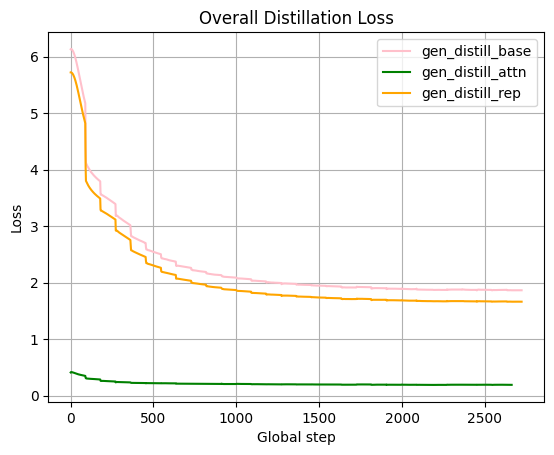

Values plotted in this chart, from the file beside it:
global_step, Group: general-distillation - _step, Group: general-distillation - _step__MIN, Group: general-distillation - _step__MAX, Group: general-distillation - loss, Group: general-distillation - loss__MIN, Group: general-distillation - loss__MAX, Group: general-distillation-attn - _step, Group: general-distillation-attn - _step…, Group: general-distillation-attn - _step…, Group: general-distillation-attn - loss, Group: general-distillation-attn - loss_…, Group: general-distillation-attn - loss_…, Group: general-distillation-rep - _step, Group: general-distillation-rep - _step_…, Group: general-distillation-rep - _step_…, Group: general-distillation-rep - loss, Group: general-distillation-rep - loss__…, Group: general-distillation-rep - loss__…
1, 7.5, 0, 15, 6.131, 6.125, 6.135, 7.5, 0, 15, 0.4097, 0.4027, 0.4137, 7.5, 0, 15, 5.721, 5.721, 5.722
3, 23.5, 16, 31, 6.137, 6.136, 6.138, 23.5, 16, 31, 0.4163, 0.4146, 0.4169, 23.5, 16, 31, 5.721, 5.721, 5.721
5, 39.5, 32, 47, 6.136, 6.134, 6.136, 39.5, 32, 47, 0.4163, 0.4158, 0.4169, 39.5, 32, 47, 5.719, 5.718, 5.72
7, 55.5, 48, 63, 6.131, 6.131, 6.132, 55.5, 48, 63, 0.4153, 0.415, 0.4156, 55.5, 48, 63, 5.716, 5.715, 5.717
9, 71.5, 64, 79, 6.126, 6.124, 6.127, 71.5, 64, 79, 0.4146, 0.4144, 0.4149, 71.5, 64, 79, 5.711, 5.709, 5.712
11, 87.5, 80, 95, 6.118, 6.115, 6.12, 87.5, 80, 95, 0.413, 0.4122, 0.4134, 87.5, 80, 95, 5.704, 5.702, 5.706
13, 103.5, 96, 111, 6.107, 6.105, 6.11, 103.5, 96, 111, 0.4104, 0.41, 0.4111, 103.5, 96, 111, 5.696, 5.694, 5.698
15, 119.5, 112, 127, 6.097, 6.094, 6.1, 119.5, 112, 127, 0.4095, 0.4087, 0.41, 119.5, 112, 127, 5.686, 5.683, 5.688
17, 135.5, 128, 143, 6.084, 6.081, 6.087, 135.5, 128, 143, 0.4075, 0.4073, 0.408, 135.5, 128, 143, 5.674, 5.672, 5.677
19, 151.5, 144, 159, 6.071, 6.067, 6.074, 151.5, 144, 159, 0.406, 0.4054, 0.4066, 151.5, 144, 159, 5.662, 5.659, 5.665
21, 167.5, 160, 175, 6.054, 6.05, 6.058, 167.5, 160, 175, 0.4032, 0.4028, 0.4038, 167.5, 160, 175, 5.648, 5.644, 5.651
23, 183.5, 176, 191, 6.038, 6.033, 6.042, 183.5, 176, 191, 0.4014, 0.4007, 0.402, 183.5, 176, 191, 5.632, 5.629, 5.636
25, 199.5, 192, 207, 6.019, 6.015, 6.024, 199.5, 192, 207, 0.3992, 0.3987, 0.3996, 199.5, 192, 207, 5.616, 5.612, 5.62
27, 215.5, 208, 223, 6, 5.995, 6.005, 215.5, 208, 223, 0.397, 0.3966, 0.3976, 215.5, 208, 223, 5.598, 5.594, 5.602
29, 231.5, 224, 239, 5.979, 5.974, 5.984, 231.5, 224, 239, 0.3947, 0.3943, 0.395, 231.5, 224, 239, 5.579, 5.575, 5.584
31, 247.5, 240, 255, 5.957, 5.952, 5.963, 247.5, 240, 255, 0.3923, 0.3918, 0.3928, 247.5, 240, 255, 5.559, 5.554, 5.564
33, 263.5, 256, 271, 5.935, 5.929, 5.94, 263.5, 256, 271, 0.3902, 0.3896, 0.3907, 263.5, 256, 271, 5.538, 5.533, 5.543
35, 279.5, 272, 287, 5.91, 5.905, 5.916, 279.5, 272, 287, 0.3879, 0.3875, 0.3884, 279.5, 272, 287, 5.516, 5.511, 5.521
37, 295.5, 288, 303, 5.885, 5.879, 5.892, 295.5, 288, 303, 0.3861, 0.3855, 0.3867, 295.5, 288, 303, 5.493, 5.487, 5.499
39, 311.5, 304, 319, 5.859, 5.853, 5.865, 311.5, 304, 319, 0.384, 0.3835, 0.3844, 311.5, 304, 319, 5.469, 5.463, 5.475
41, 327.5, 320, 335, 5.832, 5.826, 5.839, 327.5, 320, 335, 0.3821, 0.3817, 0.3825, 327.5, 320, 335, 5.444, 5.438, 5.45
43, 343.5, 336, 351, 5.805, 5.798, 5.811, 343.5, 336, 351, 0.3804, 0.3801, 0.3808, 343.5, 336, 351, 5.418, 5.412, 5.424
45, 359.5, 352, 367, 5.776, 5.77, 5.783, 359.5, 352, 367, 0.3784, 0.378, 0.3788, 359.5, 352, 367, 5.392, 5.385, 5.398
47, 375.5, 368, 383, 5.747, 5.741, 5.754, 375.5, 368, 383, 0.3768, 0.3764, 0.3772, 375.5, 368, 383, 5.365, 5.358, 5.371
49, 391.5, 384, 399, 5.718, 5.711, 5.725, 391.5, 384, 399, 0.3751, 0.3747, 0.3755, 391.5, 384, 399, 5.337, 5.33, 5.343
51, 407.5, 400, 415, 5.688, 5.681, 5.695, 407.5, 400, 415, 0.3734, 0.373, 0.3738, 407.5, 400, 415, 5.309, 5.302, 5.316
53, 423.5, 416, 431, 5.659, 5.652, 5.666, 423.5, 416, 431, 0.3719, 0.3715, 0.3722, 423.5, 416, 431, 5.281, 5.274, 5.288
55, 439.5, 432, 447, 5.629, 5.622, 5.636, 439.5, 432, 447, 0.3706, 0.3703, 0.3708, 439.5, 432, 447, 5.253, 5.246, 5.259
57, 455.5, 448, 463, 5.6, 5.593, 5.607, 455.5, 448, 463, 0.3691, 0.3688, 0.3695, 455.5, 448, 463, 5.225, 5.218, 5.232
59, 471.5, 464, 479, 5.57, 5.563, 5.577, 471.5, 464, 479, 0.3677, 0.3674, 0.368, 471.5, 464, 479, 5.197, 5.191, 5.204
61, 487.5, 480, 495, 5.541, 5.535, 5.548, 487.5, 480, 495, 0.3664, 0.3661, 0.3667, 487.5, 480, 495, 5.17, 5.163, 5.176
63, 503.5, 496, 511, 5.513, 5.506, 5.52, 503.5, 496, 511, 0.3652, 0.3649, 0.3655, 503.5, 496, 511, 5.142, 5.136, 5.149
65, 519.5, 512, 527, 5.484, 5.478, 5.491, 519.5, 512, 527, 0.3638, 0.3635, 0.3642, 519.5, 512, 527, 5.115, 5.109, 5.122
67, 535.5, 528, 543, 5.456, 5.45, 5.463, 535.5, 528, 543, 0.3625, 0.3622, 0.3629, 535.5, 528, 543, 5.089, 5.082, 5.095
69, 551.5, 544, 559, 5.428, 5.422, 5.435, 551.5, 544, 559, 0.3611, 0.3607, 0.3615, 551.5, 544, 559, 5.062, 5.056, 5.069
71, 567.5, 560, 575, 5.401, 5.395, 5.408, 567.5, 560, 575, 0.3597, 0.3594, 0.36, 567.5, 560, 575, 5.036, 5.03, 5.042
73, 583.5, 576, 591, 5.374, 5.368, 5.38, 583.5, 576, 591, 0.3583, 0.358, 0.3586, 583.5, 576, 591, 5.011, 5.005, 5.017
75, 599.5, 592, 607, 5.348, 5.342, 5.354, 599.5, 592, 607, 0.3571, 0.3568, 0.3574, 599.5, 592, 607, 4.986, 4.98, 4.992
77, 615.5, 608, 623, 5.322, 5.316, 5.328, 615.5, 608, 623, 0.3558, 0.3556, 0.356, 615.5, 608, 623, 4.961, 4.955, 4.967
79, 631.5, 624, 639, 5.297, 5.291, 5.303, 631.5, 624, 639, 0.3546, 0.3543, 0.3549, 631.5, 624, 639, 4.937, 4.931, 4.942
81, 647.5, 640, 655, 5.271, 5.266, 5.277, 647.5, 640, 655, 0.3534, 0.3531, 0.3537, 647.5, 640, 655, 4.913, 4.907, 4.918
83, 663.5, 656, 671, 5.247, 5.241, 5.252, 663.5, 656, 671, 0.3521, 0.3518, 0.3524, 663.5, 656, 671, 4.889, 4.884, 4.895
85, 679.5, 672, 687, 5.222, 5.217, 5.228, 679.5, 672, 687, 0.3509, 0.3506, 0.3512, 679.5, 672, 687, 4.866, 4.86, 4.871
87, 695.5, 688, 703, 5.199, 5.193, 5.204, 695.5, 688, 703, 0.3498, 0.3496, 0.3501, 695.5, 688, 703, 4.843, 4.838, 4.848
89, 711.5, 704, 719, 5.175, 5.17, 5.181, 711.5, 704, 719, 0.3487, 0.3485, 0.349, 711.5, 704, 719, 4.821, 4.815, 4.826
91, 729.5, 720, 739, 4.383, 4.11, 5.158, 729.5, 720, 739, 0.3166, 0.3027, 0.3479, 729.5, 720, 739, 4.056, 3.789, 4.804
93, 747.5, 740, 755, 4.12, 4.119, 4.122, 747.5, 740, 755, 0.3059, 0.3046, 0.3068, 747.5, 740, 755, 3.802, 3.801, 3.805
95, 763.5, 756, 771, 4.106, 4.102, 4.109, 763.5, 756, 771, 0.3042, 0.3039, 0.3047, 763.5, 756, 771, 3.789, 3.786, 3.793
97, 779.5, 772, 787, 4.091, 4.089, 4.094, 779.5, 772, 787, 0.3028, 0.3023, 0.3034, 779.5, 772, 787, 3.776, 3.773, 3.778
99, 795.5, 788, 803, 4.079, 4.076, 4.083, 795.5, 788, 803, 0.3021, 0.3019, 0.3024, 795.5, 788, 803, 3.764, 3.761, 3.767
101, 811.5, 804, 819, 4.066, 4.064, 4.069, 811.5, 804, 819, 0.3015, 0.3011, 0.3019, 811.5, 804, 819, 3.751, 3.749, 3.754
103, 827.5, 820, 835, 4.056, 4.053, 4.059, 827.5, 820, 835, 0.3018, 0.3014, 0.3021, 827.5, 820, 835, 3.741, 3.738, 3.743
105, 843.5, 836, 851, 4.045, 4.042, 4.047, 843.5, 836, 851, 0.301, 0.3008, 0.3011, 843.5, 836, 851, 3.73, 3.727, 3.732
107, 859.5, 852, 867, 4.034, 4.031, 4.036, 859.5, 852, 867, 0.3005, 0.3004, 0.3005, 859.5, 852, 867, 3.719, 3.717, 3.721
109, 875.5, 868, 883, 4.023, 4.021, 4.026, 875.5, 868, 883, 0.2999, 0.2995, 0.3001, 875.5, 868, 883, 3.709, 3.707, 3.711
111, 891.5, 884, 899, 4.013, 4.011, 4.016, 891.5, 884, 899, 0.2991, 0.2989, 0.2993, 891.5, 884, 899, 3.7, 3.697, 3.702
113, 907.5, 900, 915, 4.003, 4.001, 4.006, 907.5, 900, 915, 0.2987, 0.2985, 0.299, 907.5, 900, 915, 3.69, 3.688, 3.693
115, 923.5, 916, 931, 3.994, 3.992, 3.996, 923.5, 916, 931, 0.2981, 0.2979, 0.2984, 923.5, 916, 931, 3.681, 3.679, 3.683
117, 939.5, 932, 947, 3.985, 3.983, 3.987, 939.5, 932, 947, 0.2974, 0.2973, 0.2976, 939.5, 932, 947, 3.672, 3.671, 3.674
119, 955.5, 948, 963, 3.976, 3.974, 3.978, 955.5, 948, 963, 0.2971, 0.297, 0.2971, 955.5, 948, 963, 3.664, 3.662, 3.666
... 1,301 more rows
